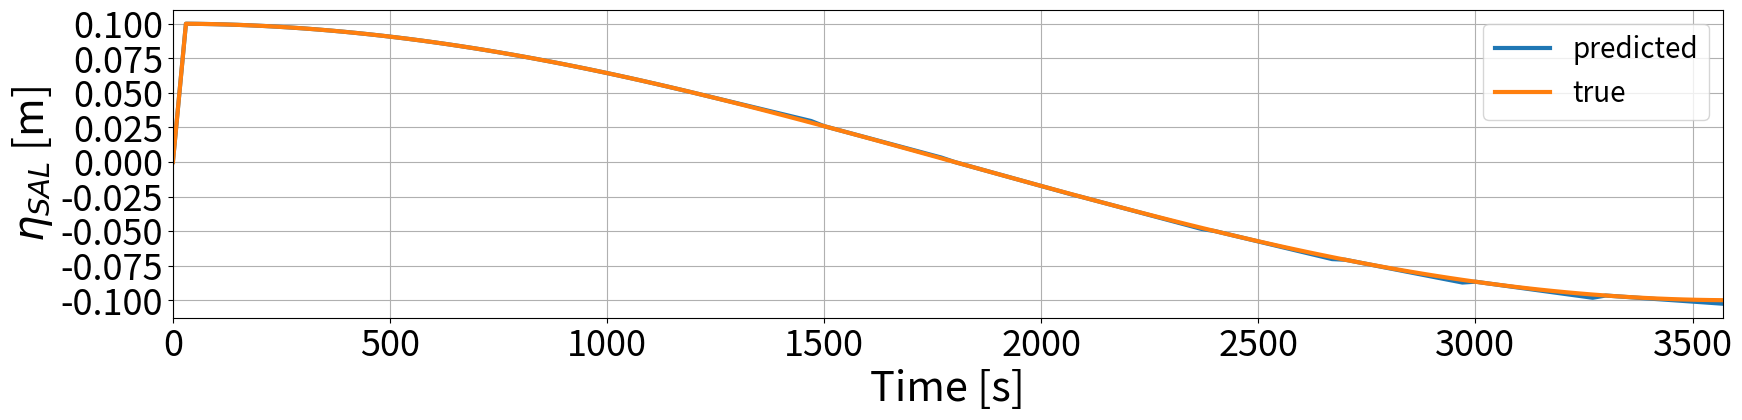

Source code (Python):
#!/usr/bin/env python3
# -*- coding: utf-8 -*-
"""
Created on Tue Oct 25 15:06:42 2022

1-D single layer shallow water model with variable tidal forcing over domain,
including self-attraction and loading (SAL) effects.
Inviscid, linear, non-rotating.

Goal is balancing low-compute with high-accuracy to predict SAL effects,
updating SAL with expensive calculation infrequently.
Will use:
    - Constant values between updates, as in Barton et al., 2022
        - Pro: Least computations (though minimally)
        - Con: Least accurate by far
    - BC time steps and greater with AB3 predictor scheme
        - Pro: Fewer SAL updates
        - Con: Less accurate 
    - BC time steps (ONLY) to apply predictor-corrector scheme
        - Pro: More accurate
        - Con: Constrained to evaluating every BC time step

[redacted]
"""
#%% import modules
import numpy as np
import matplotlib.pyplot as plt

#%% define functions
def rk4(funcIn,psiN,c,dt,dx):
    
    k1     = np.zeros((np.size(psiN)))
    k2     = np.zeros((np.size(psiN)))
    k3     = np.zeros((np.size(psiN)))
    psiNP1 = np.zeros((np.size(psiN)))
    
    for i in np.arange(np.size(psiN)):
        k1[i] = psiN[i] + 0.5*dt*funcIn(psiN,i,c,dx)

    for i in np.arange(np.size(psiN)):
        k2[i] = psiN[i] + 0.5*dt*funcIn(k1,i,c,dx)
    
    for i in np.arange(np.size(psiN)):
        k3[i] = psiN[i] + dt*funcIn(k2,i,c,dx)
        
    for i in np.arange(np.size(psiN)):
        psiNP1[i] = psiN[i] + (1/6)*dt*(funcIn(psiN,i,c,dx) + 2*funcIn(k1,i,c,dx) 
                                        + 2*funcIn(k2,i,c,dx) + funcIn(k3,i,c,dx))
    
    return psiNP1

def cd4H(hN,j0,uN,dx):
    """
    fourth-order centered-difference in space scheme, for our thickness, h
    
    hN: complete spatial vector h for time N
    j0: center index, j, around which you calculate centered difference
    uN: u at time N
    dx: yeah
    
    NOTE: periodic domain implies that indices wrap
    """
    N = np.size(hN)
    
    # use np.mod() to account for indices that go past N-1 (i.e., cyclic boundary conditions)
    m1 = np.mod(j0-1,N-1)
    m2 = np.mod(j0-2,N-1)
    p1 = np.mod(j0+1,N-1)
    p2 = np.mod(j0+2,N-1)
    
    hTerm1 = (4/3)*((hN[p1] - hN[m1])/(2*dx))        # numerator of fourth-order centered diff
    hTerm2 = (1/3)*((hN[p2] - hN[m2])/(4*dx))        # denominator
    
    dhdt = -uN[j0]*(hTerm1-hTerm2)
    
    return dhdt

def cd4U(etaN,j0,uN,dx):
    """
    fourth-order centered-difference in space scheme, for our velocity, u
    
    etaN: complete spatial vector for time N
    j0: center index, j, around which you calculate centered difference
    uN: velocity array at time N
    dx: yeah
    
    NOTE: periodic domain implies that indices wrap
    """
    N = np.size(etaN)
    
    g = 9.81    # m s^-2
    
    # use np.mod() to account for indices that go past N-1 (i.e., cyclic boundary conditions)
    m1 = np.mod(j0-1,N-1)
    m2 = np.mod(j0-2,N-1)
    p1 = np.mod(j0+1,N-1)
    p2 = np.mod(j0+2,N-1)
    
    etaTerm1 = (4/3)*((etaN[p1] - etaN[m1])/(2*dx))        # numerator of fourth-order centered diff
    etaTerm2 = (1/3)*((etaN[p2] - etaN[m2])/(4*dx))        # denominator
    
    dudt = -g*(etaTerm1-etaTerm2)

    return dudt

def execute(params,arraysIn,funcsIn):
    """
    t: time array
    """
    nt = np.size(arraysIn['t'])         # number of time steps
    
    params['evPt'] = np.round(params['nX']/2).astype(int)       # index where we evaluate statistics; just center of domain
    
    etaSALTruet = np.zeros(nt)      # keeping track of all actual evaluated eta_{SAL} values
    etaSALPredt = np.zeros(nt)      # keeping track of all predicted eta_{SAL} values
    sqErrH      = np.zeros(nt)      # calculate square error for RMSE of thickness
    sqErrSAL    = np.zeros(nt)      # calculate square error for RMSE of eta_{SAL}
    
    trueHN = params['H']+arraysIn['hIC']                  # setting initial condition for h 
    trueUN = arraysIn['uIC']                    # setting initial condition for u
    
    predHN = np.copy(trueHN)        # predicted values equal to true values until we have enough BC steps for our scheme
    predUN = np.copy(trueUN)        # predicted values equal to true values until we have enough BC steps for our scheme
    
    nPredSteps  = np.round(params['evalStep']/params['dt']).astype(int) # number of steps we take in between predictions
    n = 0; etaSALPred = 0 # initializing variables
    
    # defining number of evaluated etaSAL values we require to predict future one
    if params['scheme']=='constant':
        nPred = 1
    elif params['scheme']=='AB3':
        nPred = 4
    
    # step thru time
    for i in np.arange(1,nt):
        
        etaEQ,etaSAL    = forc(arraysIn['t'][i],params['amps'],params['oms'],params['nX'])
        etaSALTruet[i]  = etaSAL[params['evPt']]     # time series of true etaSAL values
        etaTrue         = etaEQ+etaSAL
        
        # define eta predicted
        etaSALPred,etaPred,sqErrSAL[i],etaSALPredt[i],n = predEta(i,params,arraysIn,nPredSteps,nPred,etaSALTruet,etaEQ,n,etaSALPred)
        
        # time step actual solution with eta evaluated at each time
        trueUNP1 = funcsIn['timeFunc'](funcsIn['spaceU'],trueHN,trueUN,params['dt'],params['dx'])
        trueHNP1 = funcsIn['timeFunc'](funcsIn['spaceH'],trueHN,trueUN,params['dt'],params['dx']) + etaTrue
        
        # time step predicted solution with predicted eta values
        predUNP1 = funcsIn['timeFunc'](funcsIn['spaceU'],predHN,predUN,params['dt'],params['dx'])
        predHNP1 = funcsIn['timeFunc'](funcsIn['spaceH'],predHN,predUN,params['dt'],params['dx']) + etaPred
        
        # set values for next loop
        trueHN = trueUNP1
        trueUN = trueHNP1
        
        predHN = predUNP1
        predUN = predHNP1
        
        # define squared error for this time step for H
        sqErrH[i]   = (trueHNP1[params['evPt']] - predHNP1[params['evPt']])**2
        
        # plot animation panels if asked to
        if params['plotBool']==True:
            animPlot(i,params,arraysIn,trueHNP1,predHNP1)
    
    # calculate rmse for H and \eta_{SAL}
    rmseH   = np.sqrt(np.mean(sqErrH))
    rmseSAL = np.sqrt(np.mean(sqErrSAL))
    
    # build dict of arrays to return
    valsOut = {'rmseH': rmseH, 'rmseSAL': rmseSAL,
               'trueHFin': trueHN, 'predHFin': predHN,
               'trueUFin': trueUN, 'predUFin': predUN,
               'etaSALTrue': etaSALTruet, 'etaSALPred': etaSALPredt}
    
    return valsOut

def predEta(i,params,arraysIn,nPredSteps,nPred,etaSALTruet,etaEQ,n,etaSALPred):
    
    if i<nPredSteps*nPred:
        etaSALPred  = etaSALTruet[i]
        etaPred     = etaSALPred+etaEQ
        etaSALPredt = etaSALPred
        sqErrSAL    = 0
        n           = 0
    elif np.mod(i,nPredSteps)==0:
        n=0
        etaSALBack = np.zeros(nPred)
        
        for j in np.arange(nPred):
            etaSALBack[j] = etaSALTruet[i-j*nPredSteps]
        
        etaSALPred  = ctrlPred(params,etaSALBack,nPredSteps,nPred,funcSALPred)
        etaPred     = etaEQ+etaSALPred[n]
        sqErrSAL    = (etaSALPred[n] - etaSALTruet[i])**2
        etaSALPredt = etaSALTruet[i]        # we can use true value here being this is the step where we perform full SAL calculation
    else:
        etaPred     = etaEQ+etaSALPred[n]  
        sqErrSAL    = (etaSALPred[n] - etaSALTruet[i])**2
        etaSALPredt = etaSALPred[n]
        n+=1
    
    return etaSALPred,etaPred,sqErrSAL,etaSALPredt,n

def animPlot(i,params,arraysIn,*args):
    if np.mod(i,params['plotPd'])==0:
        names = []
        for j,arg in enumerate(args):
            globals()['y'+str(j+1)] = arg
            names.append('y'+str(j+1))
        
        j    = np.round(i/params['plotPd']).astype(int)
        ymin = params['H']-5
        ymax = params['H']+5
        
        plt.figure(figsize=(30,10))
        for k in names:
            plt.plot(arraysIn['x'],globals()[k],label=k)
        
        plt.axvline(arraysIn['x'][params['evPt']],linestyle='dashed')
        plt.gca().fill_between(arraysIn['x'],y1,ymin, color='blue', alpha=.1)
        plt.legend(fontsize=22)
        plt.grid()
        plt.gca().set_facecolor((0.67,0.84,0.9))
        plt.xlim((np.min(arraysIn['x']),np.max(arraysIn['x'])))
        plt.ylim((ymin,ymax))

        plt.savefig('./figs/anim/test_'+str(j)+'.png')
        plt.close()
        
    return 

def funcSALPred(params,salBack,i):
    # first-order approximation to time derivative of evaluated (true) SAL terms
    # to be used in AB3 scheme
    
    out = (salBack[i]-salBack[i+1])/params['evalStep']
    
    return out

def forc(t,As,oms,nx):
    
    A1,A2,A3,A4,A5      = As[0],As[1],As[2],As[3],As[4]
    om1,om2,om3,om4,om5 = oms[0],oms[1],oms[2],oms[3],oms[4]
    
    f1 = A1*np.cos(om1*t)
    f2 = A2*np.cos(om2*t)
    f3 = A3*np.cos(om3*t)
    
    fSAL = np.ones(nx)*salTerm(nx,t,A4,om4,A5,om5)
    
    fEQ = np.ones(nx)*(f1+f2+f3)
    
    return fEQ,fSAL

def outputs(params,funcsIn):
    
    arraysIn = {}
        
    arraysIn['x'] = np.arange(0,params['dx']*(params['nX']),params['dx'])
    arraysIn['t'] = np.arange(0,3600*params['nHr'],params['dt'])  
    
    arraysIn['uIC'] = funcsIn['ICu'](arraysIn['x'])
    arraysIn['hIC'] = funcsIn['ICh'](arraysIn['x'])
    # arraysIn['hIC'] = np.linspace(0,1,np.size(x)) # have to make boundaries static rather than reentrant
        
    valsOut  = execute(params,arraysIn,funcsIn)
    
    sal = salTerm(np.size(arraysIn['x']),arraysIn['t'],params['amps'][3],params['oms'][3],params['amps'][4],params['oms'][4])
    
    return arraysIn,valsOut,sal

def ctrlPred(params,salBack,nFut,nPred,func):
    """
    Inputs:
        salBack: Array of previous SAL values accounted for on
            baroclinic (longer) time steps
        nFut: How many barotropic steps into the future we want to predict
        nPred: numer of values we have, i.e., len(salBack)
    """
    # pred = np.zeros(nFut)
    
    if params['scheme']=='constant':# hold SAL terms constant in between evaluations
        pred = np.ones(nFut)*salBack[0]
    # Adams-Bashforth 3rd order
    elif params['scheme']=='AB3':
        psiNP1 = salBack[0] + (23/12)*params['evalStep']*func(params,salBack,0) - (16/12)*params['evalStep']*func(params,salBack,1) + (5/12)*params['evalStep']*func(params,salBack,2)
        pred = np.linspace(salBack[0],psiNP1,nFut+1)[1:]
    else:
        raise Exception("You must define a valid scheme using params['scheme'] pair.")
    
    # return predicted SAL values for now until next update
    return pred

def salTerm(nx,t,aP,omP,aSAL,omSAL):
    """
    Here we evaluate our \eta_{SAL} amplitude at time t.
    The variable phase and amplitude arguments represent slight nonlinearities.
    I don't know how realistic they are. I'd need a global tide model for that.

    Parameters
    ----------
    nx : [float]; size of domain
    t : [float]; single value where we are evaluating SAL term
    aP : [float]; amplitude of phase variability (oscillates around 0)
    omP : [float]; time frequency of phase variability
    aSAL : [float]; amplitude of SAL variability (goes around a constant, set here as 0.1)
    omSAL : [float]; time frequency of SAL variability

    Returns
    -------
    etaSAL : [array]; size of spatial domain and constant \eta_{SAL} value for time, t
    
    """
    if np.size(t)==1:
        A      = aSAL*np.cos(t*omP)                     # amplitude of SAL factor as function of time
        phase  = aP*np.cos(t*omP)                       # phase of SAL factor as function of time
        etaSAL = A*np.ones(nx)*np.cos(t*omSAL-phase)    # uniform (across x) SAL term evaluated at time t
    else:
        A      = aSAL*np.cos(t*omP)                 # amplitude of SAL factor as function of time
        phase  = aP*np.cos(t*omP)                   # phase of SAL factor as function of time
        etaSAL = A*np.cos(t*omSAL-phase) 
    
    return etaSAL

#%% define constants (including major tidal frequencies)
# oms   = 2*np.pi*np.array([1/12.4206012,     # M2 0.2
#         1/12,                       # S2
#         1/12.65834751,              # N2
#         1/23.93447213,              # K1
#         1/6.210300601,              # M4 0.05
#         1/25.81933871,              # O1
#         1/22.30608083])/3600.0      # OO1

# amps = np.array([90809,42248,17386,53011,10000,37694,1624])/90809   # tidal potentials taken from Foreman 1977

# define SAL parameters
aP    = 0 #np.pi/8     # amplitude of phase variability
omP   = 0 #1/1.0       # frequency of phase variability
aSAL  = 0.1            # amplitude of \eta_{SAL} (not variability)
omSAL = 1/2       # frequency of \eta_{SAL} variability

# define surface wave parameters
altOm = 2*np.pi*np.array([1/0.5,1/0.5,1/3.0,omP,omSAL])/3600.0  # tidal forcing
altA = np.array([2,0,0,aP,aSAL])

# update increment
evalStep = 10*30 # number of seconds for BC time step (where we loop and evaluate SAL term)

params = {'dx': 30000, 'nX': 100,
         'cour': 0.2, 'H': 4000, 'nHr': 1,
         'scheme': 'AB3', 'evalStep': evalStep,
         'amps': altA, 'oms': altOm,
         'plotPd': 10, 'plotBool': False}

params['dt'] = (params['cour']*params['dx'])/200        # denominator is gravity wave speed

ICu     = lambda x : np.ones(np.size(x))
ICh     = lambda x : np.sin(2*2*np.pi*x/x[-1])
varEQ   = lambda a,x : a*np.sin(2*np.pi*x/x[-1])    # wavenumber 1 variations in equilibrium term

funcsIn = {'spaceU': cd4U, 'spaceH': cd4H, 'timeFunc': rk4,
           'ICu': ICu, 'ICh': ICh, 'varEQ': varEQ}

#%%
# attempt 1
arraysIn,valsOut,sal = outputs(params,funcsIn)

# add curvature factor, i.e., multiply predicted values by some predetermined sinusoidal array which gives curvature to an initial linear interpolation, can be based on derivatives of three past values

#%%
fig = plt.figure(figsize=(20,4))
plt.plot(arraysIn['t'],valsOut['etaSALPred'],linewidth=3.0,label='predicted')
plt.plot(arraysIn['t'],valsOut['etaSALTrue'],linewidth=3.0,label='true')
plt.yticks(fontsize=26)
plt.xticks(fontsize=26)
plt.xlabel('Time [s]',fontsize=30)
plt.ylabel(r'$\eta_{SAL}$ [m]',fontsize=30)
plt.grid()
plt.legend(fontsize=20)
plt.xlim(arraysIn['t'][0],arraysIn['t'][-1])
ax=plt.gca()
# plt.savefig('./figs/AB3Pred.png')



